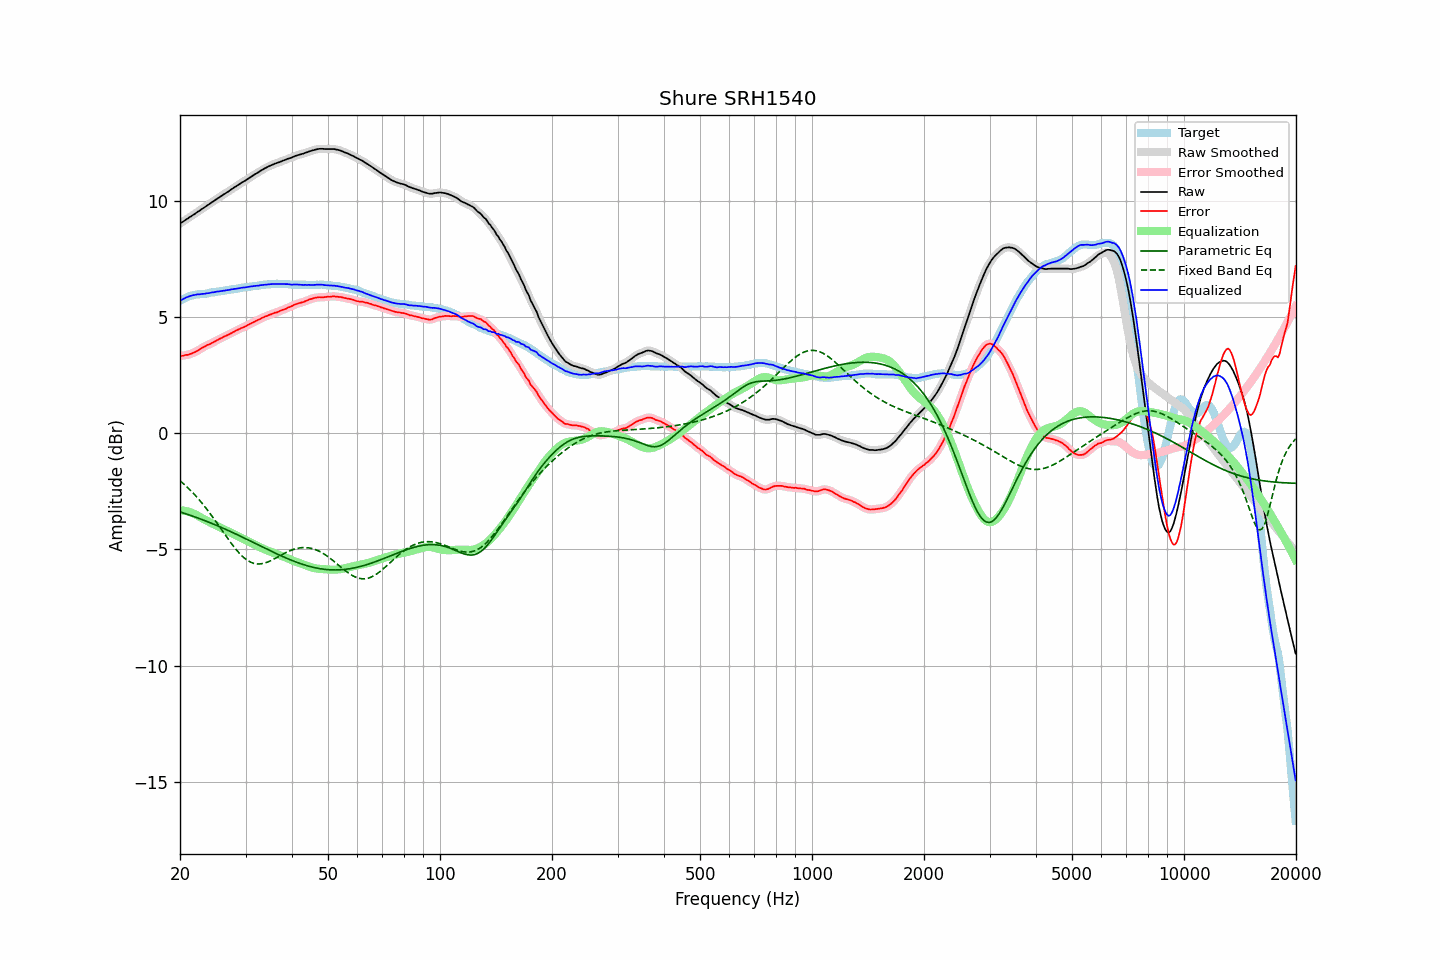

Source data for this figure (header and first rows):
frequency, raw, error, smoothed, error_smoothed, equalization, parametric_eq, fixed_band_eq, equalized_raw, equalized_smoothed, target
20.00, 9.00, 3.31, 9.01, 3.31, -3.32, -3.39, -2.05, 5.69, 5.69, 5.69
20.20, 9.05, 3.32, 9.05, 3.32, -3.32, -3.41, -2.11, 5.73, 5.73, 5.73
20.40, 9.10, 3.32, 9.10, 3.33, -3.33, -3.43, -2.17, 5.76, 5.77, 5.77
20.61, 9.14, 3.35, 9.14, 3.35, -3.34, -3.45, -2.23, 5.80, 5.80, 5.79
20.81, 9.20, 3.36, 9.19, 3.36, -3.36, -3.48, -2.29, 5.84, 5.83, 5.83
21.02, 9.23, 3.36, 9.24, 3.38, -3.37, -3.50, -2.36, 5.86, 5.86, 5.87
21.23, 9.28, 3.40, 9.28, 3.39, -3.40, -3.52, -2.42, 5.89, 5.89, 5.89
21.44, 9.33, 3.42, 9.33, 3.42, -3.42, -3.55, -2.50, 5.91, 5.91, 5.91
21.66, 9.37, 3.45, 9.37, 3.45, -3.45, -3.57, -2.57, 5.93, 5.93, 5.93
21.87, 9.42, 3.48, 9.42, 3.48, -3.48, -3.60, -2.64, 5.94, 5.94, 5.94
22.09, 9.47, 3.51, 9.46, 3.51, -3.51, -3.62, -2.71, 5.95, 5.95, 5.96
22.31, 9.52, 3.55, 9.51, 3.55, -3.55, -3.65, -2.79, 5.97, 5.96, 5.97
22.54, 9.55, 3.59, 9.56, 3.59, -3.59, -3.67, -2.87, 5.97, 5.97, 5.97
22.76, 9.61, 3.63, 9.60, 3.63, -3.63, -3.70, -2.95, 5.98, 5.98, 5.98
22.99, 9.65, 3.68, 9.65, 3.67, -3.67, -3.72, -3.04, 5.99, 5.98, 5.98
23.22, 9.69, 3.71, 9.70, 3.71, -3.71, -3.75, -3.12, 5.99, 5.99, 5.99
23.45, 9.74, 3.75, 9.74, 3.75, -3.74, -3.78, -3.21, 6.00, 6.00, 6.00
23.69, 9.79, 3.79, 9.79, 3.78, -3.78, -3.81, -3.30, 6.01, 6.01, 6.00
23.92, 9.84, 3.81, 9.84, 3.81, -3.82, -3.83, -3.39, 6.02, 6.02, 6.02
24.16, 9.89, 3.84, 9.88, 3.85, -3.85, -3.86, -3.48, 6.03, 6.03, 6.04
24.40, 9.94, 3.88, 9.93, 3.88, -3.88, -3.89, -3.58, 6.05, 6.05, 6.05
24.65, 9.97, 3.92, 9.98, 3.92, -3.92, -3.92, -3.67, 6.05, 6.06, 6.05
24.89, 10.03, 3.95, 10.03, 3.96, -3.95, -3.95, -3.77, 6.07, 6.07, 6.07
25.14, 10.08, 3.99, 10.07, 3.99, -3.99, -3.98, -3.87, 6.08, 6.08, 6.08
25.39, 10.12, 4.02, 10.12, 4.03, -4.03, -4.01, -3.97, 6.09, 6.09, 6.09
25.65, 10.16, 4.06, 10.16, 4.06, -4.06, -4.03, -4.07, 6.10, 6.10, 6.10
25.91, 10.20, 4.09, 10.21, 4.10, -4.10, -4.06, -4.17, 6.11, 6.11, 6.11
26.16, 10.26, 4.14, 10.25, 4.13, -4.13, -4.10, -4.27, 6.12, 6.12, 6.12
26.43, 10.29, 4.17, 10.30, 4.17, -4.16, -4.13, -4.36, 6.13, 6.13, 6.13
26.69, 10.34, 4.20, 10.34, 4.20, -4.20, -4.16, -4.46, 6.15, 6.14, 6.15
26.96, 10.38, 4.23, 10.39, 4.23, -4.23, -4.19, -4.56, 6.15, 6.15, 6.16
27.23, 10.43, 4.27, 10.43, 4.27, -4.27, -4.22, -4.66, 6.17, 6.17, 6.17
27.50, 10.48, 4.30, 10.48, 4.30, -4.30, -4.25, -4.75, 6.18, 6.18, 6.18
27.77, 10.53, 4.34, 10.53, 4.34, -4.34, -4.28, -4.84, 6.19, 6.19, 6.18
28.05, 10.57, 4.37, 10.57, 4.37, -4.37, -4.32, -4.93, 6.20, 6.20, 6.20
28.33, 10.62, 4.41, 10.62, 4.41, -4.41, -4.35, -5.01, 6.21, 6.21, 6.20
28.62, 10.66, 4.44, 10.66, 4.44, -4.44, -4.38, -5.10, 6.22, 6.22, 6.22
28.90, 10.70, 4.47, 10.71, 4.48, -4.47, -4.41, -5.17, 6.23, 6.23, 6.23
29.19, 10.75, 4.52, 10.75, 4.51, -4.51, -4.45, -5.24, 6.25, 6.24, 6.24
29.48, 10.79, 4.54, 10.79, 4.54, -4.54, -4.48, -5.31, 6.26, 6.25, 6.26
29.78, 10.83, 4.57, 10.84, 4.57, -4.57, -4.51, -5.37, 6.26, 6.26, 6.27
30.08, 10.87, 4.60, 10.88, 4.60, -4.61, -4.55, -5.42, 6.27, 6.27, 6.28
30.38, 10.92, 4.64, 10.92, 4.64, -4.64, -4.58, -5.47, 6.28, 6.28, 6.28
30.68, 10.96, 4.67, 10.97, 4.67, -4.67, -4.61, -5.51, 6.29, 6.29, 6.29
30.99, 11.01, 4.71, 11.01, 4.71, -4.71, -4.65, -5.55, 6.31, 6.30, 6.30
31.30, 11.05, 4.74, 11.06, 4.74, -4.74, -4.68, -5.58, 6.31, 6.31, 6.31
31.61, 11.10, 4.78, 11.10, 4.78, -4.78, -4.72, -5.60, 6.33, 6.32, 6.33
31.93, 11.14, 4.82, 11.14, 4.81, -4.81, -4.75, -5.62, 6.33, 6.33, 6.33
32.24, 11.19, 4.85, 11.19, 4.85, -4.85, -4.78, -5.63, 6.34, 6.34, 6.34
32.57, 11.22, 4.88, 11.23, 4.88, -4.88, -4.82, -5.63, 6.34, 6.35, 6.34
32.89, 11.27, 4.91, 11.27, 4.91, -4.92, -4.85, -5.63, 6.36, 6.36, 6.36
33.22, 11.31, 4.95, 11.32, 4.95, -4.95, -4.89, -5.61, 6.37, 6.37, 6.36
33.55, 11.36, 4.98, 11.36, 4.98, -4.98, -4.92, -5.60, 6.38, 6.38, 6.38
33.89, 11.39, 5.02, 11.39, 5.01, -5.01, -4.95, -5.58, 6.39, 6.38, 6.38
34.23, 11.42, 5.03, 11.43, 5.04, -5.04, -4.99, -5.56, 6.39, 6.39, 6.40
34.57, 11.46, 5.07, 11.46, 5.07, -5.07, -5.02, -5.53, 6.40, 6.40, 6.39
34.92, 11.49, 5.09, 11.49, 5.09, -5.09, -5.05, -5.50, 6.40, 6.40, 6.40
35.27, 11.52, 5.12, 11.53, 5.12, -5.12, -5.09, -5.47, 6.41, 6.41, 6.41
35.62, 11.55, 5.15, 11.55, 5.15, -5.14, -5.12, -5.43, 6.41, 6.41, 6.41
35.97, 11.58, 5.18, 11.58, 5.17, -5.17, -5.15, -5.40, 6.42, 6.41, 6.40
... 635 more rows
